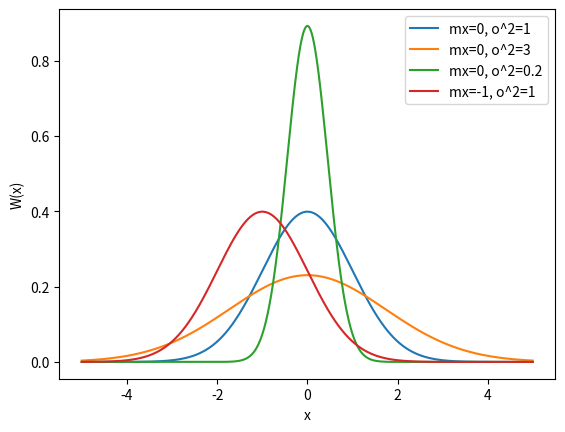

Write Python code to recreate this figure.
import numpy as np
import matplotlib.pyplot as plt

# Параметры для графиков
mxs = [0, 0, 0, -1]
osqrs = [1, 3, 0.2, 1]

# Строим графики
for mx, osqr in zip(mxs, osqrs):
    # Генерируем точки для графика
    x = np.arange(-5, 5, 0.01)
    # Вычисляем плотность вероятности
    pdf = (1 / np.sqrt(2 * np.pi * osqr)) * np.exp(-(x - mx)**2 / (2 * osqr))
    # Строим график
    plt.plot(x, pdf, label=f'mx={mx}, o^2={osqr}')

# Устанавливаем метки осей и легенду
plt.xlabel('x')
plt.ylabel('W(x)')
plt.legend()

# Показываем график
plt.show()